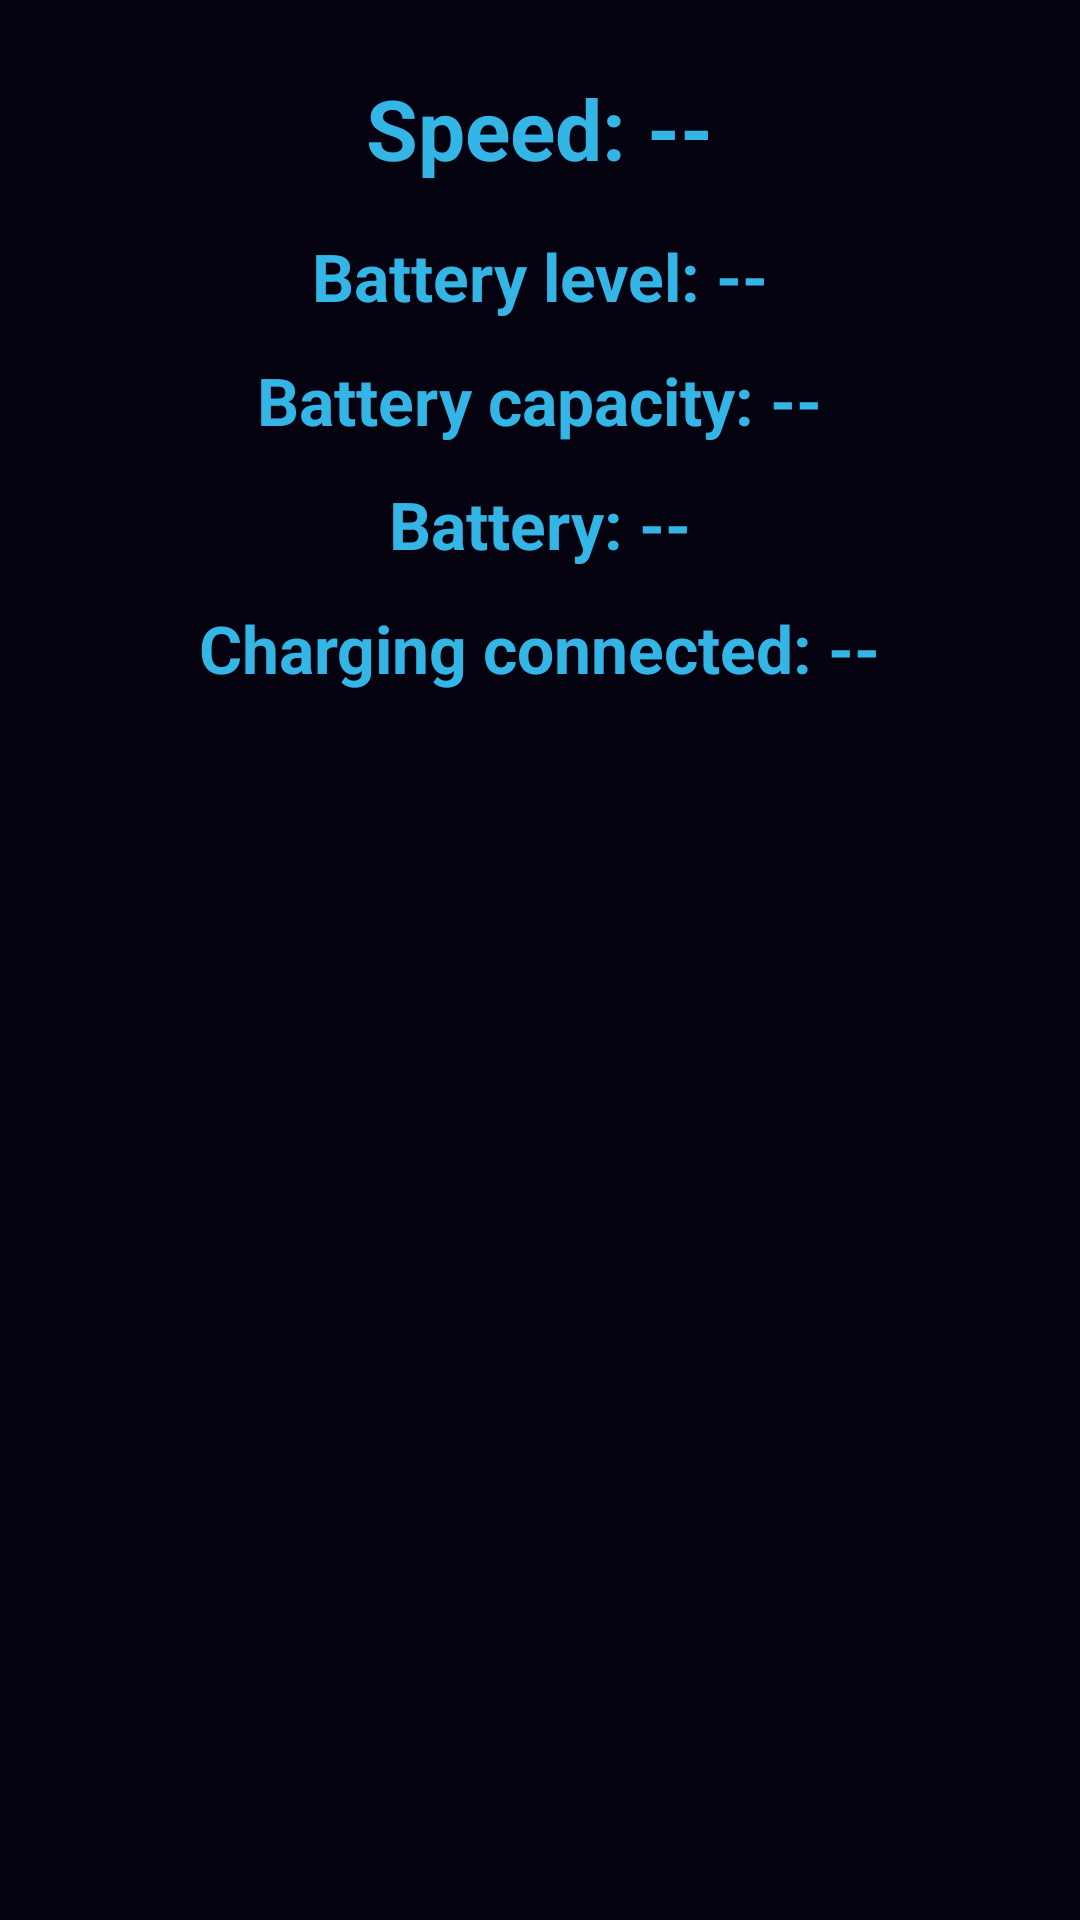

Produce the Android XML layout that renders to this screen, including the resource entries it uses.
<!-- AndroidManifest.xml: application theme Theme.VehicleControlHub -->
<!-- res/layout/fragment_telemetry.xml -->
<?xml version="1.0" encoding="utf-8"?>
<ScrollView xmlns:android="http://schemas.android.com/apk/res/android"
    android:layout_width="match_parent"
    android:layout_height="match_parent"
    android:background="#05030f">

    <LinearLayout
        android:layout_width="match_parent"
        android:layout_height="wrap_content"
        android:orientation="vertical"
        android:gravity="center_horizontal"
        android:padding="24dp">

        <TextView
            android:id="@+id/tvSpeed"
            android:layout_width="wrap_content"
            android:layout_height="wrap_content"
            android:text="Speed: --"
            android:textColor="@android:color/holo_blue_light"
            android:textSize="28sp"
            android:textStyle="bold"
            android:layout_marginBottom="16dp" />

        <TextView
            android:id="@+id/tvBatteryLevel"
            android:layout_width="wrap_content"
            android:layout_height="wrap_content"
            android:text="Battery level: --"
            android:textColor="@android:color/holo_blue_light"
            android:textSize="22sp"
            android:textStyle="bold"
            android:layout_marginBottom="12dp" />

        <TextView
            android:id="@+id/tvBatteryCapacity"
            android:layout_width="wrap_content"
            android:layout_height="wrap_content"
            android:text="Battery capacity: --"
            android:textColor="@android:color/holo_blue_light"
            android:textSize="22sp"
            android:textStyle="bold"
            android:layout_marginBottom="12dp" />

        <TextView
            android:id="@+id/tvBatteryPercent"
            android:layout_width="wrap_content"
            android:layout_height="wrap_content"
            android:text="Battery: --"
            android:textColor="@android:color/holo_blue_light"
            android:textSize="22sp"
            android:textStyle="bold"
            android:layout_marginBottom="12dp" />

        <TextView
            android:id="@+id/tvChargingStatus"
            android:layout_width="wrap_content"
            android:layout_height="wrap_content"
            android:text="Charging connected: --"
            android:textColor="@android:color/holo_blue_light"
            android:textSize="22sp"
            android:textStyle="bold"
            android:layout_marginBottom="20dp" />

    </LinearLayout>

</ScrollView>
<!-- resources referenced by this layout -->
<resources>
  <style name="Theme.VehicleControlHub" parent="Base.Theme.VehicleControlHub" />
  <style name="Base.Theme.VehicleControlHub" parent="Theme.Material3.DayNight.NoActionBar">
          
          
      </style>
</resources>
